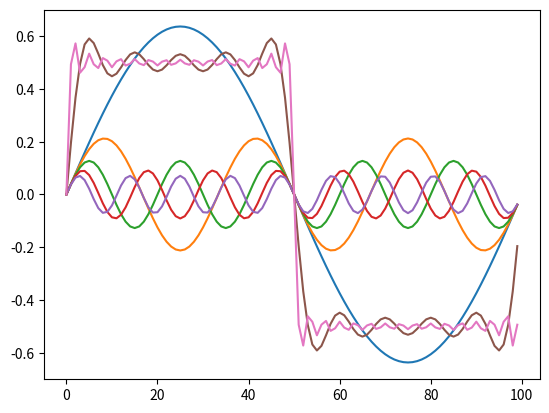

Source code (Python):
import matplotlib.pyplot as plt
import numpy as np
%matplotlib inline

def koeff(n,amp):
    fkoeff = (4*amp)/(n*np.pi)
    return fkoeff

t = np.arange(0,1,0.01)   # start,stop,step för horisontal axel

y_n = []

b = []
for i in range(1,31,2):
    b.append(koeff(n=i,amp=0.5))

y_n.append(b[0]*np.sin(1*2*np.pi*t))
plt.plot(y_n[0])
plt.show

y_n.append(b[1]*np.sin(3*2*np.pi*t))
plt.plot(y_n[1])
plt.show

y_n.append(b[2]*np.sin(5*2*np.pi*t))
plt.plot(y_n[2])
plt.show

y_n.append(b[3]*np.sin(7*2*np.pi*t))
plt.plot(y_n[3])
plt.show

y_n.append(b[4]*np.sin(9*2*np.pi*t))
plt.plot(y_n[4])
plt.show

plt.plot(y_n[0]+y_n[1]+y_n[2]+y_n[3]+y_n[4])
plt.show

y_n = []
for n,i in enumerate(range(1,31,2)):
    y_n.append(b[n]*np.sin(i*2*np.pi*t))
    print(f'{n},{i}')

ytot = y_n.pop(0)
for i in y_n:
    ytot = ytot + i
plt.plot(ytot)
plt.show()